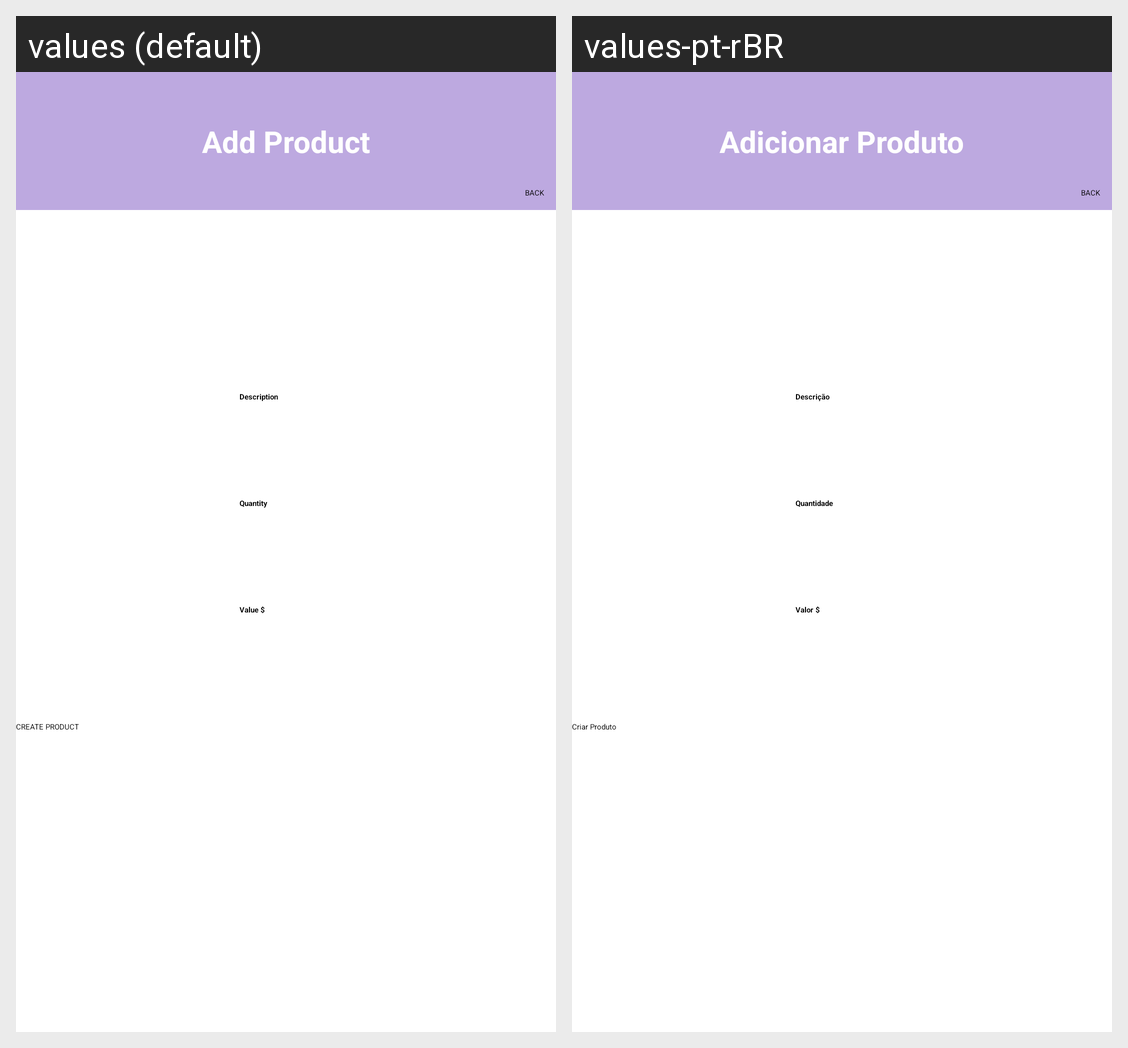

Translations of the strings shown on this Android screen, per locale in the grid:
Android screen res/layout/fragment_add.xml rendered under 2 locales, left to right: values (default), values-pt-rBR. Device: Nexus 5 (rendered at 1080×1920; each locale shown at half size, 540×960, under a caption strip naming it); theme Theme.MobileProject.
Strings drawn on this screen, with the default value and each locale's value (text and hints the layout hard-codes, and strings that could not be matched under every locale, appear in the picture but are not listed):

description
  values: Description
  values-pt-rBR: Descrição

quantity
  values: Quantity
  values-pt-rBR: Quantidade

value
  values: Value $
  values-pt-rBR: Valor $

btnCreateProduct
  values: CREATE PRODUCT
  values-pt-rBR: Criar Produto

addText
  values: Add Product
  values-pt-rBR: Adicionar Produto
